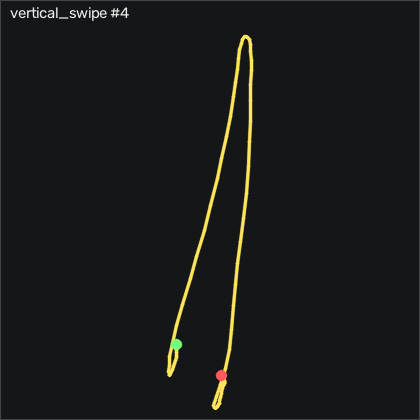

The data file committed next to this chart (first rows):
t_s, ax, ay, az, gx, gy, gz, seq
0.00000, -0.869, -0.08300, 0.08800, -1.071, 10.77, 0.1442, 2559
0.01000, -0.856, -0.08000, 0.08600, -0.6145, 12.45, 1.608, 2560
0.02000, -0.824, -0.08200, 0.07600, -0.1265, 14.58, 3.62, 2561
0.03000, -0.779, -0.06600, 0.06600, 0.3005, 17.6, 5.236, 2562
0.04000, -0.754, -0.04300, 0.06900, 0.3005, 22.21, 4.443, 2563
0.05000, -0.795, -0.04900, 0.05000, -0.5535, 28.18, 2.248, 2564
0.06000, -0.782, -0.02400, 0.06800, -1.528, 33.09, 3.041, 2565
0.07000, -0.775, -0.01300, 0.04500, -2.566, 38.52, 2.309, 2566
0.08100, -0.81, 0.00600, 0.05200, -4.609, 45.29, 1.913, 2567
0.09000, -0.849, 0.04500, 0.03100, -7.109, 51.81, -1.41, 2568
0.1, -0.944, 0.104, 0.03600, -11.71, 57.88, -6.258, 2569
0.11, -1.081, -0.00400, 0.00300, -18.3, 62.21, -7.203, 2570
0.121, -1.193, -0.106, -0.00500, -21.74, 62.05, -2.66, 2571
0.13, -1.314, -0.153, -0.00300, -21.04, 58.88, -0.06881, 2572
0.14, -1.49, -0.206, -0.00200, -19.43, 52.69, -1.654, 2573
0.15, -1.7, -0.221, 0.01100, -17.02, 42.15, -7.935, 2574
0.161, -1.974, -0.24, 0.03900, -13.88, 26.69, -21.68, 2575
0.17, -2.271, -0.267, 0.07700, -11.13, 4.341, -38.61, 2576
0.18, -2.634, -0.315, 0.09300, -8.206, -25.42, -58.33, 2577
0.19, -3.072, -0.399, 0.04400, -4.151, -63.98, -83.33, 2578
0.2, -3.521, -0.652, -0.01800, 2.344, -115.9, -109.4, 2579
0.21, -3.776, -1.023, -0.125, 18.93, -187.3, -119.8, 2580
0.22, -3.674, -1.198, -0.537, 51.15, -274.3, -97.42, 2581
0.23, -3.202, -0.963, -0.908, 92.31, -361.9, -51.29, 2582
0.24, -2.505, -0.721, -1.241, 123.7, -435, -2.417, 2583
0.251, -1.869, -0.501, -1.473, 141.4, -483.5, 40.39, 2584
0.26, -1.231, -0.159, -1.473, 150.2, -514, 68.16, 2585
0.27, -0.649, 0.05700, -1.28, 146.9, -525.8, 82.58, 2586
0.28, -0.12, 0.15, -0.992, 135.9, -518.8, 93.25, 2587
0.291, 0.03300, 0.00600, -1.044, 121.5, -497.5, 115.4, 2588
0.3, 0.471, 0.08500, -0.729, 109.7, -477.4, 130.3, 2589
0.31, 0.767, 0.112, -0.566, 94.84, -447.7, 133.8, 2590
0.32, 1.005, 0.182, -0.357, 79.75, -411.3, 118.8, 2591
0.331, 1.117, 0.23, -0.149, 63.01, -368.9, 88.59, 2592
0.34, 1.231, 0.279, 0.07500, 46.09, -325, 57.46, 2593
0.35, 1.305, 0.155, 0.21, 31.64, -278.1, 30.79, 2594
0.36, 1.324, 0.01600, 0.299, 25.18, -227.9, 14.72, 2595
0.37, 1.251, -0.05800, 0.381, 25.73, -176.1, 7.858, 2596
0.38, 1.127, -0.04400, 0.445, 29.93, -127.2, 8.498, 2597
0.39, 1.036, 0.02900, 0.505, 33.5, -85.66, 16.76, 2598
0.4, 1.004, 0.07100, 0.525, 34.45, -49.87, 26.15, 2599
0.41, 1.031, 0.101, 0.571, 33.56, -15.78, 31.39, 2600
0.421, 1.035, 0.166, 0.6, 32.13, 20.07, 29.57, 2601
0.43, 1.043, 0.242, 0.601, 28.41, 57.51, 22.83, 2602
0.44, 1.036, 0.298, 0.559, 21.73, 96.96, 10.79, 2603
0.45, 1.021, 0.292, 0.546, 13.23, 138.9, -3.27, 2604
0.461, 1.012, 0.212, 0.437, 4.812, 182.9, -13.57, 2605
0.47, 1.103, 0.147, 0.293, -0.8585, 228, -18.57, 2606
0.48, 1.186, 0.13, 0.07100, -2.87, 276.6, -20.31, 2607
0.49, 1.144, 0.299, -0.161, -1.865, 332.6, -24.03, 2608
0.501, 0.83, 0.373, -0.42, -7.077, 396.6, -32.29, 2609
0.51, 0.489, 0.286, -0.655, -19.09, 457.4, -37.69, 2610
0.52, -0.224, 0.434, -0.875, -25.46, 516.1, -42.81, 2611
0.53, -1.296, 0.532, -0.957, -36.28, 548.2, -53.67, 2612
0.54, -1.782, 0.159, -0.899, -56.59, 524.1, -62.9, 2613
0.55, -1.357, -0.193, -0.749, -64.18, 473.3, -49.12, 2614
0.56, -1.086, -0.176, -0.832, -58.3, 447, -17.78, 2615
0.57, -0.957, -0.192, -0.921, -50, 439.6, -4.764, 2616
0.58, -1.092, 0.00700, -0.9, -39, 441.9, -19.89, 2617
0.591, -1.74, 0.394, -0.789, -36.13, 450.7, -58.21, 2618
... 52 more rows
